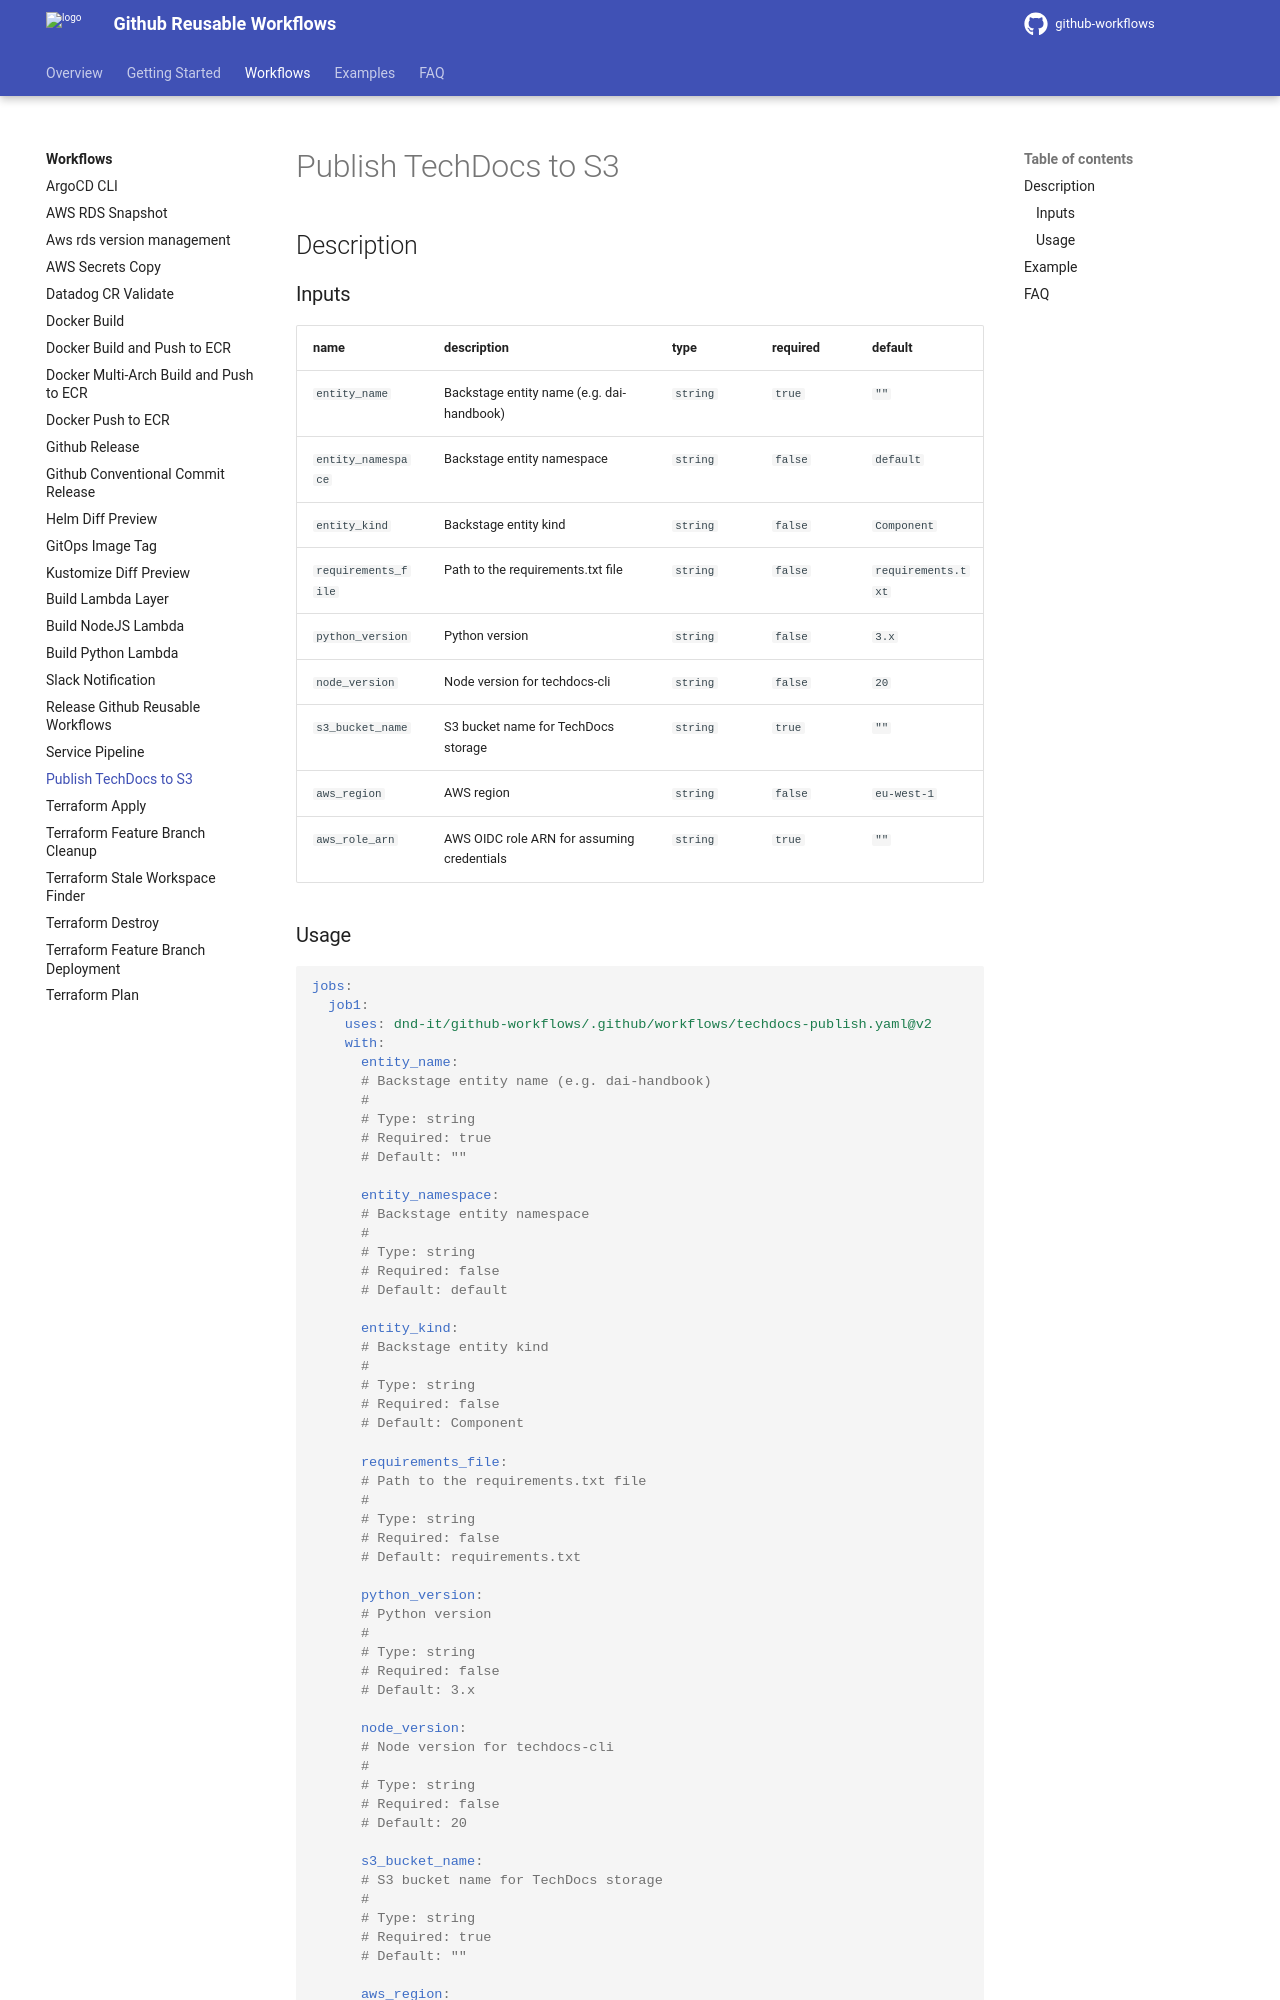

repository: DND-IT/github-workflows · page: workflows/techdocs-publish/index.html · generator: mkdocs

---
title: Publish TechDocs to S3
---

## Description

<!-- action-docs-inputs source=".github/workflows/techdocs-publish.yaml" -->
### Inputs

| name | description | type | required | default |
| --- | --- | --- | --- | --- |
| `entity_name` | <p>Backstage entity name (e.g. dai-handbook)</p> | `string` | `true` | `""` |
| `entity_namespace` | <p>Backstage entity namespace</p> | `string` | `false` | `default` |
| `entity_kind` | <p>Backstage entity kind</p> | `string` | `false` | `Component` |
| `requirements_file` | <p>Path to the requirements.txt file</p> | `string` | `false` | `requirements.txt` |
| `python_version` | <p>Python version</p> | `string` | `false` | `3.x` |
| `node_version` | <p>Node version for techdocs-cli</p> | `string` | `false` | `20` |
| `s3_bucket_name` | <p>S3 bucket name for TechDocs storage</p> | `string` | `true` | `""` |
| `aws_region` | <p>AWS region</p> | `string` | `false` | `eu-west-1` |
| `aws_role_arn` | <p>AWS OIDC role ARN for assuming credentials</p> | `string` | `true` | `""` |
<!-- action-docs-inputs source=".github/workflows/techdocs-publish.yaml" -->

<!-- action-docs-outputs source=".github/workflows/techdocs-publish.yaml" -->

<!-- action-docs-outputs source=".github/workflows/techdocs-publish.yaml" -->

<!-- action-docs-usage source=".github/workflows/techdocs-publish.yaml" project="dnd-it/github-workflows/.github/workflows/techdocs-publish.yaml" version="v2" -->
